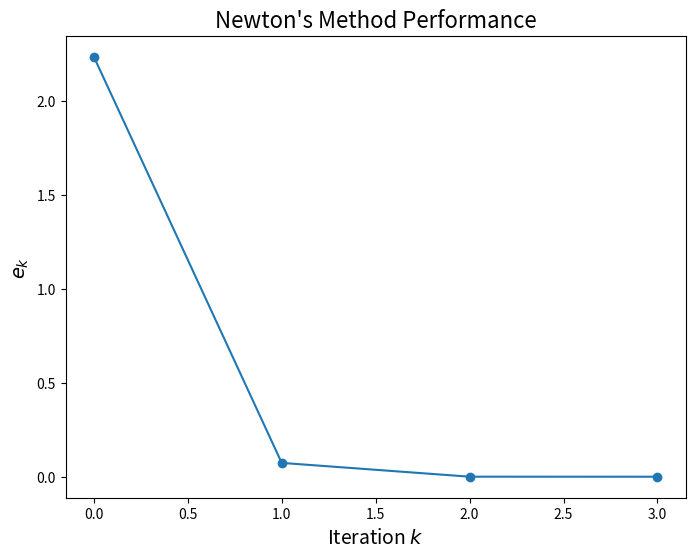

This figure's Python source:
import matplotlib.pyplot as plt
import numpy as np
import math
from numpy.linalg import inv
from numpy.linalg import norm

def driver():
    #THIS CODE IS FOR QUADRATICALLY CONVERGENT NEWTON'S

    Nmax = 100
    x0 = np.array([1.5,0.5,0])
    tol = 1e-6
    
    [xstar, gval, ier,errors,evals] = NewtonMethod(x0, tol, Nmax)
    print("The Newton method found the solution:", xstar)
    print("g evaluated at this point is:", gval)
    print("ier is:", ier)

    # Plotting log(error) vs. iterations
    iterations = range(len(errors))
    log_errors = np.log(errors)  # Compute log of errors
    #convergence_order(errors,gval)
    
    plt.figure(figsize=(8, 6))
    plt.plot(iterations, errors, marker='o')
    plt.xlabel('Iteration $k$', fontsize=14)
    plt.ylabel(r'$e_k$', fontsize=14)
    plt.title("Newton's Method Performance", fontsize=16)
    plt.show()

    # plt.figure(figsize=(8, 6))
    # plt.plot(iterations, log_errors, marker='o')
    # plt.xlabel('Iteration $k$', fontsize=14)
    # plt.ylabel(r'$\log(e_k)$', fontsize=14)
    # plt.title("Newton's Method Performance", fontsize=16)
    # plt.show()


def evalF(x):
    F = np.zeros(3)
    F[0] = x[0]**2 + x[1] + x[2] - 3
    F[1] = x[0] + x[1]**2 - x[2] - 2
    F[2] = x[0] - x[1] + x[2]**2 - 1
    return F

def evalJ(x):
    J = np.array([
        [2*x[0],1,1],
        [1,2*x[1],-1],
        [1,-1,2*x[2]]
    ])
    return J

def evalf(x):
    F = evalF(x)
    return np.dot(F,F)

def evalg(x):
    F = evalF(x)
    g = F[0]**2 + F[1]**2 + F[2]**2
    return g

def eval_gradg(x):
    F = evalF(x)
    J = evalJ(x)
    return 2 * np.dot(J.T, F)

def eval_hessianf(x):
    F = evalF(x)
    J = evalJ(x)
    
    n = len(F)
    m = len(x)
    second_derivatives = np.zeros((m, m))
    for i in range(n):
        Fi_hessian = eval_hessianFi(x, i)  # Hessian of each F_i
        second_derivatives += 2 * F[i] * Fi_hessian
    
    # Full Hessian
    return 2 * np.dot(J.T, J) + second_derivatives

def eval_hessianFi(x, i):

    H = np.zeros((3, 3))  # Replace with second derivatives of F_i
    return H


def convergence_order(x,xstar):
    diff1 = np.abs(x[1::]-xstar)
    diff2 = np.abs(x[0:-1]-xstar)
    fit = np.polyfit(np.log(diff2.flatten()),np.log(diff1.flatten()),1)
    print('the order equation is')
    print('log(|p_{n+1}-p|) = log(lambda) + alpha*log(|p_n-p|) where')
    print('lambda = ', str(np.exp(fit[1])))
    print('alpha = ', str(fit[0]))

    return [fit,diff1,diff2]


###############################
### Newton's method

def NewtonMethod(x, tol, Nmax):
    errors = []
    evals = []
    for its in range(Nmax):
        gradf = eval_gradg(x)
        H = eval_hessianf(x)
        evals.append(np.array(gradf))

        try:
            delta = -np.linalg.solve(H, gradf)
        except np.linalg.LinAlgError:
            print("Singular Hessian matrix")
            ier = 1
            return [x, evalf(x), ier, errors,evals]
        
        # Update solution
        x = x + delta
        
        # Evaluate the function norm to check convergence
        
        gval = norm(gradf)
        errors.append(gval)
        if gval < tol:
            ier = 0
            return [x, gval, ier,errors,evals]
    
    print('Max iterations exceeded')
    ier = 1
    return [x, evalg(x), ier,errors,evals]


if __name__ == '__main__':
    driver()
